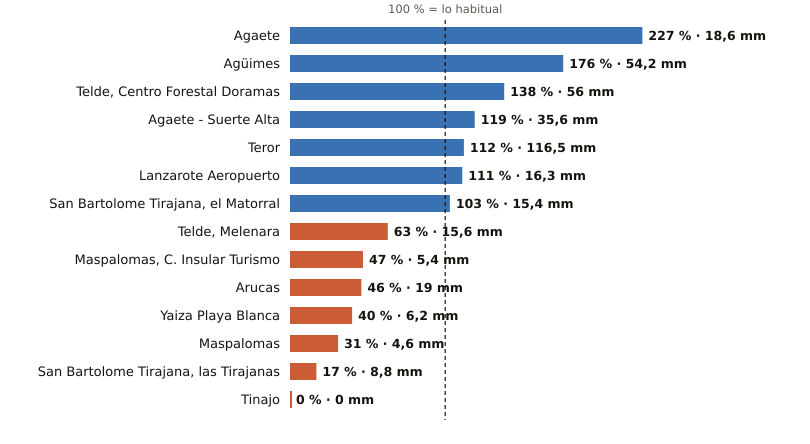

The file beside this chart, header and first rows:
estacion, provincia, indicativo, mm_otono, referencia_mm, pct, periodo_referencia, hasta, hora
Agaete, Las Palmas, C619X, 18.6, 8.2, 227, 2009-2025, 2026-11-01, 5
Agüimes, Las Palmas, C648C, 54.2, 30.8, 176, 2009-2025, 2026-11-01, 4
Telde, Centro Forestal Doramas, Las Palmas, C648N, 56.0, 40.5, 138, 1991-2020, 2026-11-01, 5
Agaete - Suerte Alta, Las Palmas, C668V, 35.6, 29.9, 119, 1991-2025, 2026-11-01, 4
Teror, Las Palmas, C656V, 116.5, 104.0, 112, 1993-2025, 2026-11-01, 4
Lanzarote Aeropuerto, Las Palmas, C029O, 16.3, 14.7, 111, 1991-2020, 2026-11-01, 5
San Bartolome Tirajana, el Matorral, Las Palmas, C639U, 15.4, 15.0, 103, 1991-2020, 2026-11-01, 5
Telde, Melenara, Las Palmas, C649R, 15.6, 24.8, 63, 2009-2025, 2026-11-01, 5
Maspalomas, C. Insular Turismo, Las Palmas, C639M, 5.4, 11.4, 47, 1991-2020, 2026-11-01, 5
Arucas, Las Palmas, C669B, 19.0, 41.4, 46, 2009-2025, 2026-11-01, 4
Yaiza Playa Blanca, Las Palmas, C019V, 6.2, 15.4, 40, 1991-2020, 2026-11-01, 4
Maspalomas, Las Palmas, C689E, 4.6, 14.8, 31, 1991-2020, 2026-11-01, 5
San Bartolome Tirajana, las Tirajanas, Las Palmas, C635B, 8.8, 51.7, 17, 2009-2025, 2026-11-01, 5
Tinajo, Las Palmas, C048W, 0.0, 15.2, 0, 2010-2025, 2026-11-01, 4
